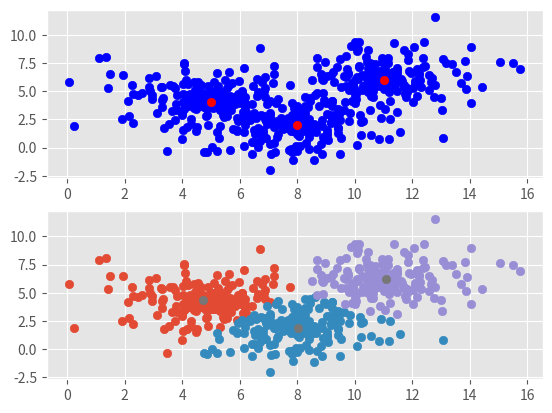

Generate this figure with matplotlib:
from random import choice, choices, gauss, uniform
from math import pow, pi, sin, cos

import matplotlib.pyplot as plt

def CalculateCentroid(data):
    data_x, data_y = zip(*data)
    return (sum(data_x) / len(data), sum(data_y) / len(data))

def DistanceSquared(a, b):
    return pow(abs(a[0] - b[0]), 2) + pow(abs(a[1] - b[1]), 2)

def Cluster(data, centroids):
    clusters = [list() for _ in centroids]
    for data_point in data:
        centroid_distances_sqaured = [DistanceSquared(data_point, centroid) for centroid in centroids]
        cluster_index = min(range(len(centroids)), key=centroid_distances_sqaured.__getitem__)
        clusters[cluster_index].append(data_point)
    return clusters

def CalculateCentroids(clusters):
    centroids = [CalculateCentroid(cluster) for cluster in clusters]
    centroids.sort()
    return centroids

def ChooseSeeds(data, num_seeds):
    seeds = [choice(data)]
    while len(seeds) < num_seeds:
        weights = []
        for data_point in data:
            weights.append(min([DistanceSquared(data_point, seed) for seed in seeds]))
        seeds.extend(choices(population=data, weights=weights, k=1))
    seeds.sort()
    return seeds

def DoKMeansClustering(data, num_clusters):
    centroids = ChooseSeeds(data, num_clusters)

    prev_centroids = []
    clusters = []
    while set(centroids) != set(prev_centroids):
        prev_centroids = centroids

        clusters = Cluster(data, centroids)

        centroids = CalculateCentroids(clusters)

    return (centroids, clusters)

def GenerateDataCluster(centroid_x, centroid_y, num_points, std_dev = 2):
    data_cluster = []
    for _ in range(num_points):
        dist = gauss(0, std_dev)
        arg = uniform(-pi, pi)
        data_cluster.append((centroid_x + dist * cos(arg), centroid_y + dist * sin(arg)))
    return data_cluster

def K_Means_Example():
    num_clusters = 3
    num_points_per_cluster = 200
    origins = [(5, 4), (8, 2), (11, 6)]

    data = []
    for (x, y) in origins:
        data.extend(GenerateDataCluster(x, y, num_points_per_cluster))

    (centroids, clusters) = DoKMeansClustering(data, num_clusters)

    plt.style.use('ggplot')
    plt.figure(1)

    plt.subplot(211)
    data_x, data_y = zip(*data)
    plt.scatter(data_x, data_y, c='b')
    origins_x, origins_y = zip(*origins)
    plt.scatter(origins_x, origins_y, c='r')

    plt.subplot(212)
    for cluster in clusters:
        cluster_x, cluster_y = zip(*cluster)
        plt.scatter(cluster_x, cluster_y)
    centroids_x, centroids_y = zip(*centroids)
    plt.scatter(centroids_x, centroids_y)

    plt.show()

K_Means_Example()
